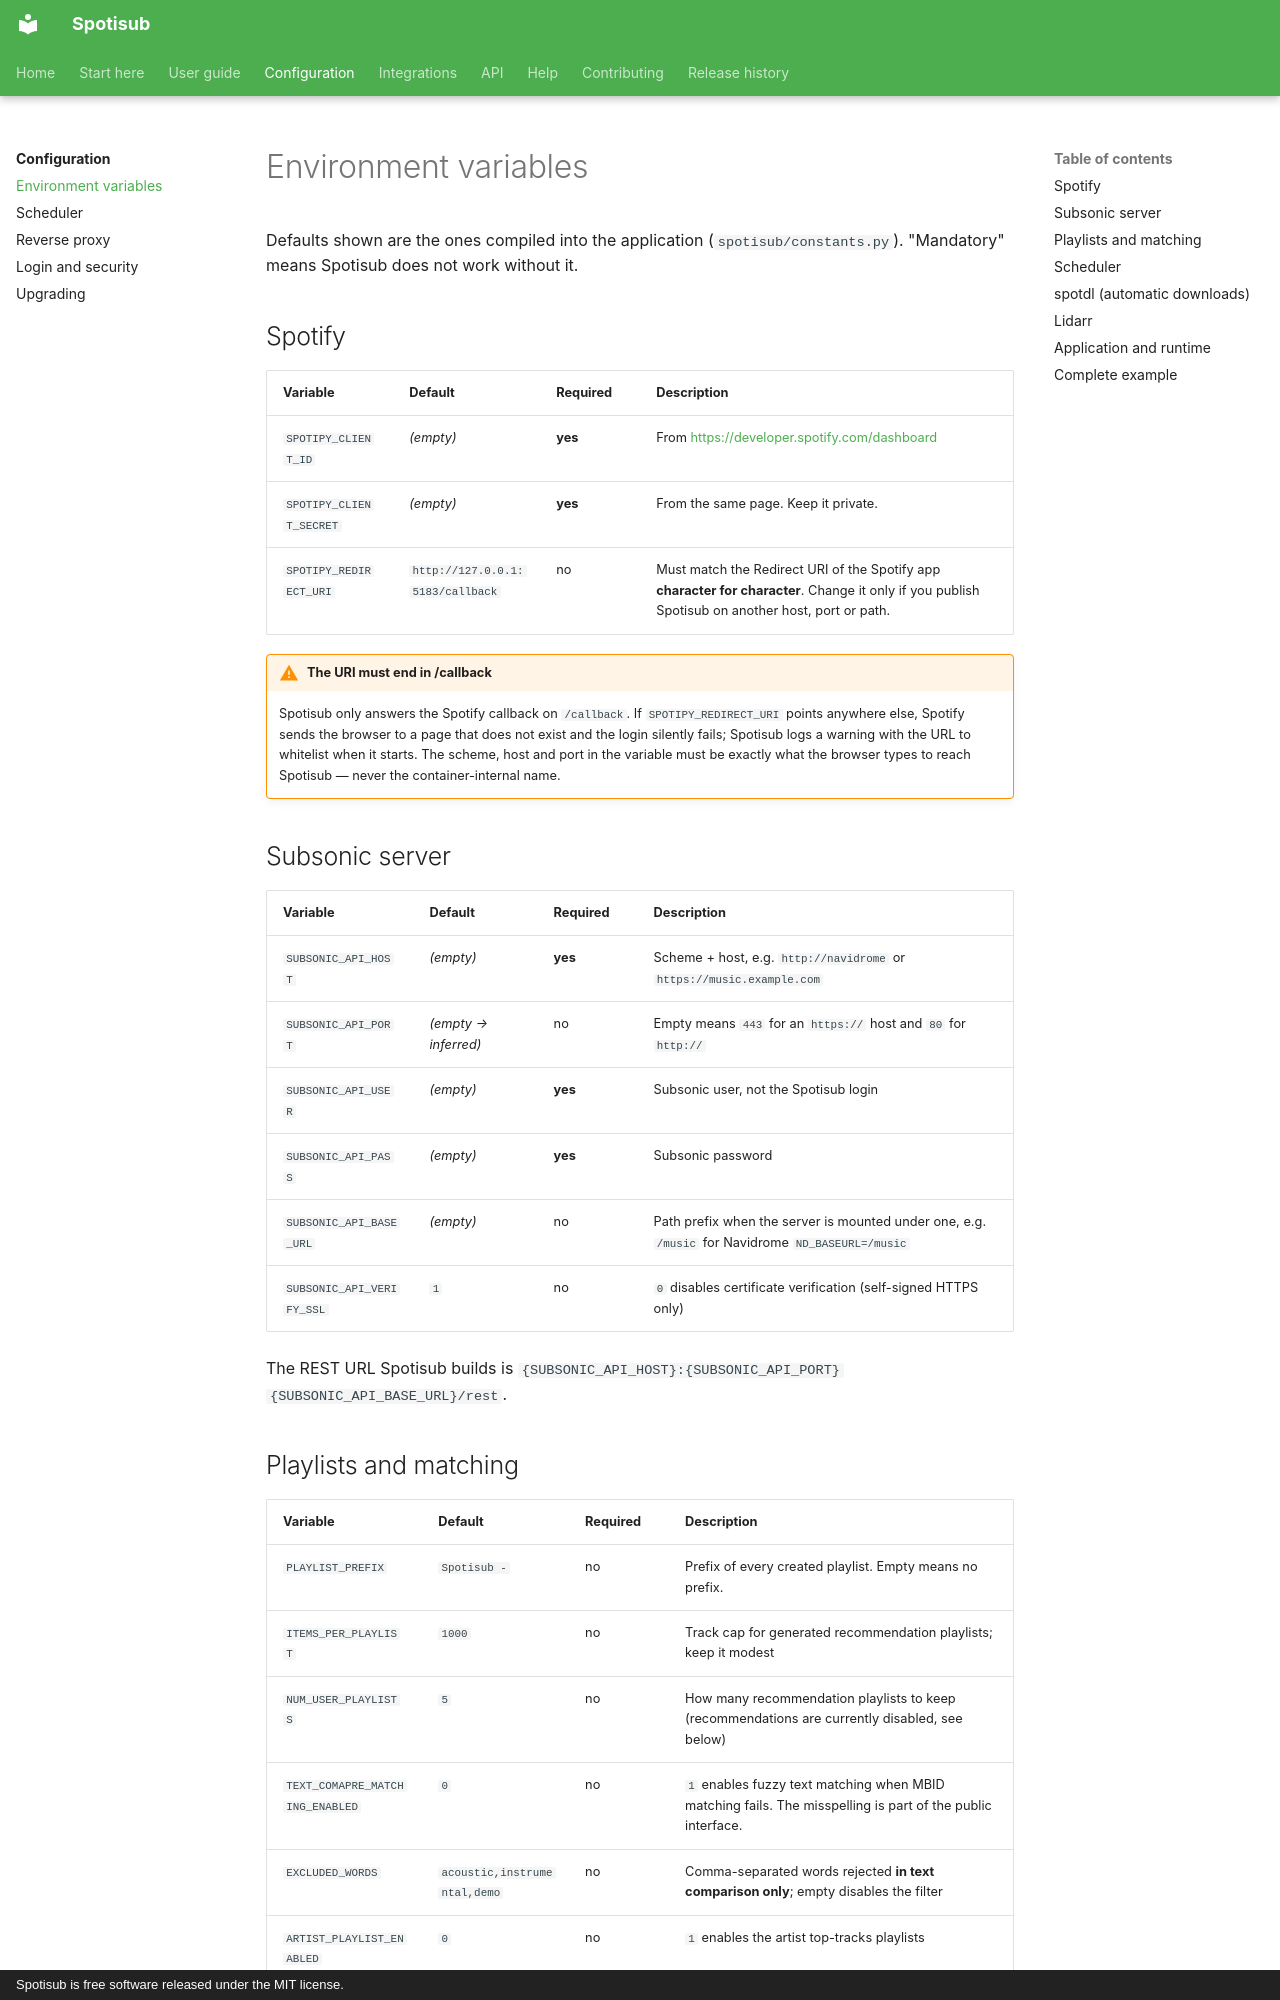

repository: blastbeng/spotisub · page: configuration/environment-variables/index.html · generator: mkdocs · copyright: Spotisub is free software released under the MIT license.

# Environment variables

Defaults shown are the ones compiled into the application
(`spotisub/constants.py`). "Mandatory" means Spotisub does not work without it.

## Spotify

| Variable | Default | Required | Description |
|---|---|---|---|
| `SPOTIPY_CLIENT_ID` | *(empty)* | **yes** | From <https://developer.spotify.com/dashboard> |
| `SPOTIPY_CLIENT_SECRET` | *(empty)* | **yes** | From the same page. Keep it private. |
| `SPOTIPY_REDIRECT_URI` | `http://127.0.0.1:5183/callback` | no | Must match the Redirect URI of the Spotify app **character for character**. Change it only if you publish Spotisub on another host, port or path. |

!!! warning "The URI must end in /callback"

    Spotisub only answers the Spotify callback on `/callback`. If
    `SPOTIPY_REDIRECT_URI` points anywhere else, Spotify sends the browser to a page
    that does not exist and the login silently fails; Spotisub logs a warning with the
    URL to whitelist when it starts. The scheme, host and port in the variable must be
    exactly what the browser types to reach Spotisub — never the container-internal
    name.

## Subsonic server

| Variable | Default | Required | Description |
|---|---|---|---|
| `SUBSONIC_API_HOST` | *(empty)* | **yes** | Scheme + host, e.g. `http://navidrome` or `https://music.example.com` |
| `SUBSONIC_API_PORT` | *(empty → inferred)* | no | Empty means `443` for an `https://` host and `80` for `http://` |
| `SUBSONIC_API_USER` | *(empty)* | **yes** | Subsonic user, not the Spotisub login |
| `SUBSONIC_API_PASS` | *(empty)* | **yes** | Subsonic password |
| `SUBSONIC_API_BASE_URL` | *(empty)* | no | Path prefix when the server is mounted under one, e.g. `/music` for Navidrome `ND_BASEURL=/music` |
| `SUBSONIC_API_VERIFY_SSL` | `1` | no | `0` disables certificate verification (self-signed HTTPS only) |

The REST URL Spotisub builds is
`{SUBSONIC_API_HOST}:{SUBSONIC_API_PORT}{SUBSONIC_API_BASE_URL}/rest`.
